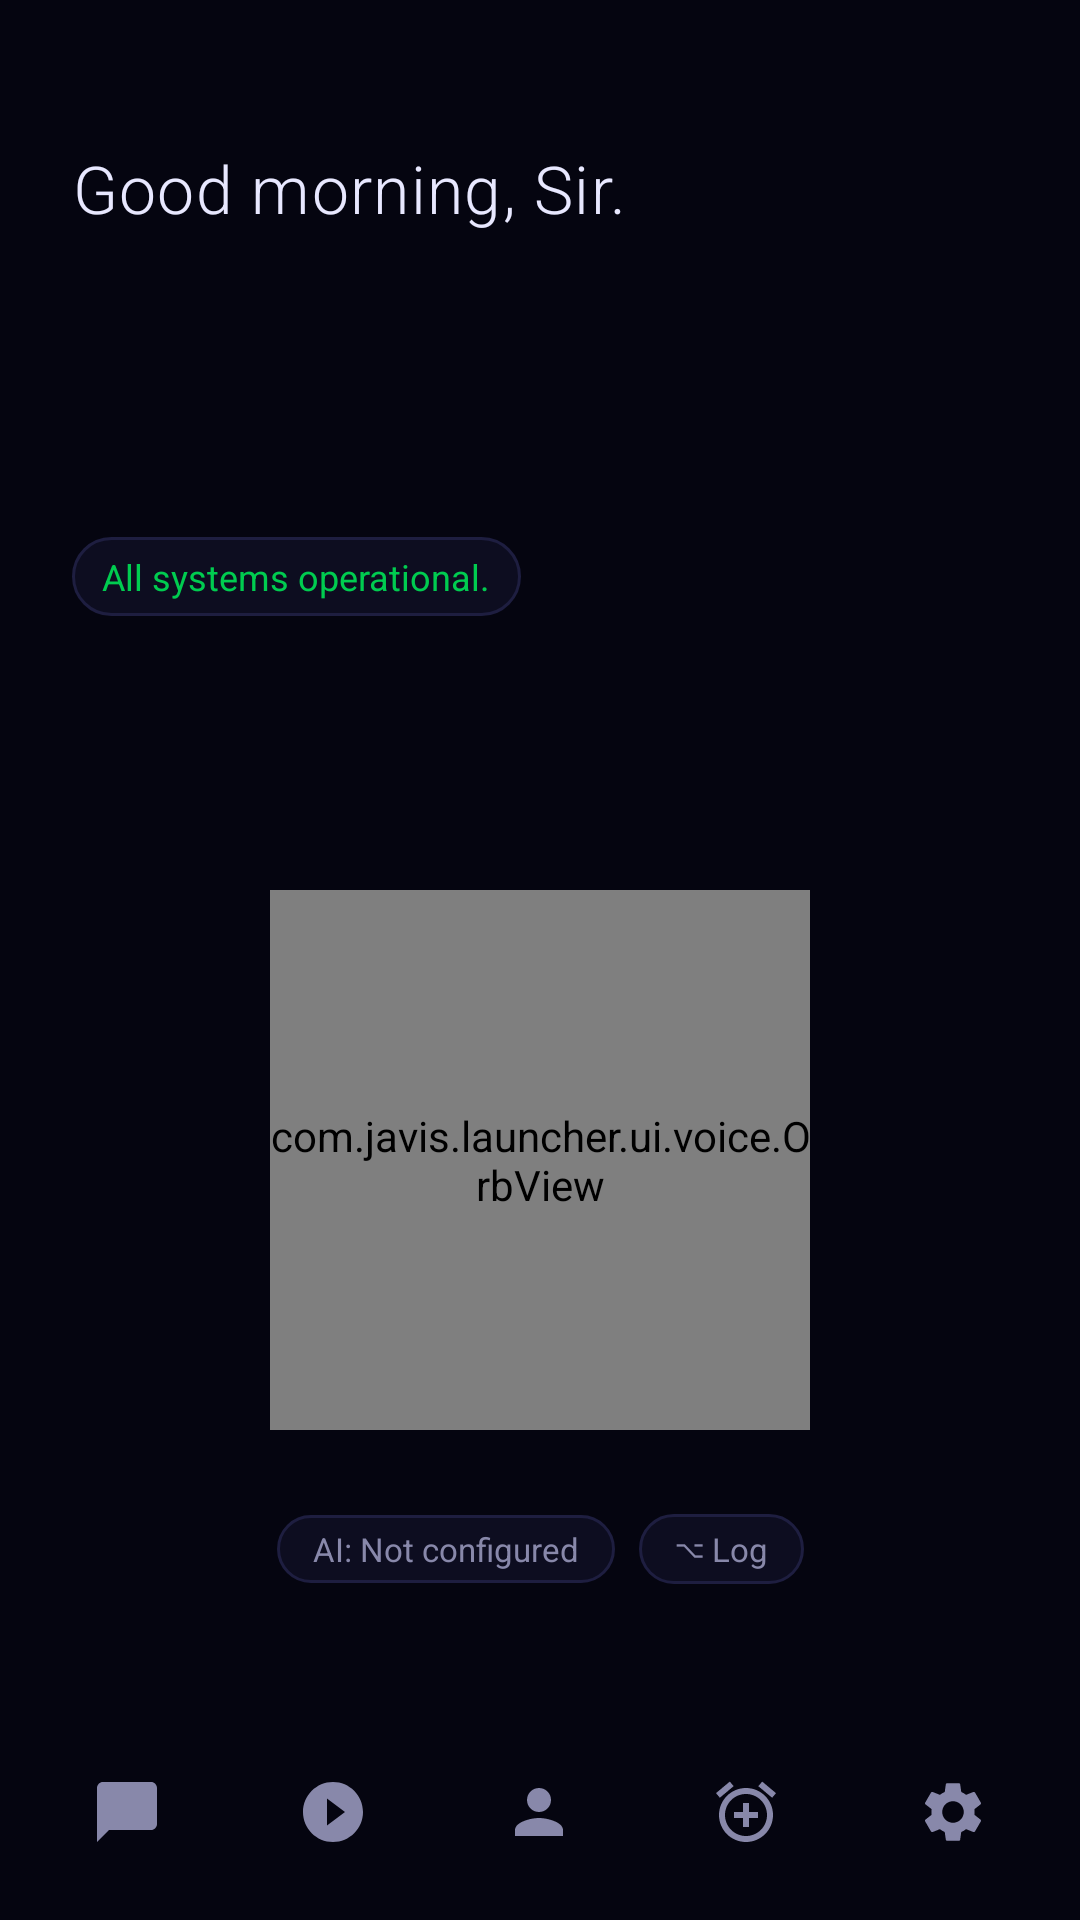

The Android layout XML behind this screen, and the referenced resources:
<!-- AndroidManifest.xml: application theme Theme.JAVIS -->
<!-- res/layout/activity_home.xml -->
<?xml version="1.0" encoding="utf-8"?>
<androidx.constraintlayout.widget.ConstraintLayout
    xmlns:android="http://schemas.android.com/apk/res/android"
    xmlns:app="http://schemas.android.com/apk/res-auto"
    android:layout_width="match_parent"
    android:layout_height="match_parent"
    android:background="@color/javis_bg">

    <ImageView
        android:id="@+id/iv_wallpaper"
        android:layout_width="match_parent"
        android:layout_height="match_parent"
        android:scaleType="centerCrop"
        android:visibility="gone"
        app:layout_constraintBottom_toBottomOf="parent"
        app:layout_constraintEnd_toEndOf="parent"
        app:layout_constraintStart_toStartOf="parent"
        app:layout_constraintTop_toTopOf="parent" />

    <View
        android:layout_width="match_parent"
        android:layout_height="0dp"
        android:background="@color/javis_bg"
        app:layout_constraintTop_toTopOf="parent"
        app:layout_constraintBottom_toTopOf="@id/btn_orb"
        app:layout_constraintStart_toStartOf="parent"
        app:layout_constraintEnd_toEndOf="parent" />

    <LinearLayout
        android:id="@+id/layout_top"
        android:layout_width="match_parent"
        android:layout_height="wrap_content"
        android:orientation="vertical"
        android:paddingHorizontal="24dp"
        android:paddingTop="48dp"
        android:background="@android:color/transparent"
        app:layout_constraintTop_toTopOf="parent"
        app:layout_constraintStart_toStartOf="parent">

        <TextView
            android:id="@+id/tv_greeting"
            android:layout_width="wrap_content"
            android:layout_height="wrap_content"
            android:text="Good morning, Sir."
            android:textColor="@color/javis_text_primary"
            android:textSize="22sp"
            android:fontFamily="sans-serif-light"
            android:letterSpacing="0.02" />

        <TextView
            android:id="@+id/tv_time"
            android:layout_width="wrap_content"
            android:layout_height="wrap_content"
            android:textColor="@color/javis_white"
            android:textSize="56sp"
            android:fontFamily="sans-serif-thin"
            android:letterSpacing="0.05" />

        <TextView
            android:id="@+id/tv_date"
            android:layout_width="wrap_content"
            android:layout_height="wrap_content"
            android:textColor="@color/javis_text_secondary"
            android:textSize="14sp"
            android:letterSpacing="0.02" />

        <TextView
            android:id="@+id/tv_status_line"
            android:layout_width="wrap_content"
            android:layout_height="wrap_content"
            android:layout_marginTop="8dp"
            android:text="All systems operational."
            android:textColor="@color/javis_green"
            android:textSize="12sp"
            android:paddingHorizontal="10dp"
            android:paddingVertical="5dp"
            android:background="@drawable/bg_pill" />
    </LinearLayout>

    <com.javis.launcher.ui.voice.OrbView
        android:id="@+id/btn_orb"
        android:layout_width="180dp"
        android:layout_height="180dp"
        android:clickable="true"
        android:focusable="true"
        app:layout_constraintTop_toBottomOf="@id/layout_top"
        app:layout_constraintBottom_toTopOf="@id/layout_nav"
        app:layout_constraintStart_toStartOf="parent"
        app:layout_constraintEnd_toEndOf="parent" />

    <LinearLayout
        android:id="@+id/layout_status_row"
        android:layout_width="wrap_content"
        android:layout_height="wrap_content"
        android:orientation="horizontal"
        android:gravity="center_vertical"
        app:layout_constraintTop_toBottomOf="@id/btn_orb"
        app:layout_constraintStart_toStartOf="parent"
        app:layout_constraintEnd_toEndOf="parent"
        app:layout_constraintBottom_toTopOf="@id/rv_favorite_apps"
        android:layout_marginBottom="4dp">

        <TextView
            android:id="@+id/tv_provider_status"
            android:layout_width="wrap_content"
            android:layout_height="wrap_content"
            android:text="AI: Not configured"
            android:textColor="@color/javis_text_secondary"
            android:textSize="11sp"
            android:paddingHorizontal="12dp"
            android:paddingVertical="4dp"
            android:background="@drawable/bg_pill" />

        <TextView
            android:id="@+id/btn_command_center"
            android:layout_width="wrap_content"
            android:layout_height="wrap_content"
            android:text="⌥ Log"
            android:textColor="@color/javis_text_secondary"
            android:textSize="11sp"
            android:paddingHorizontal="12dp"
            android:paddingVertical="4dp"
            android:background="@drawable/bg_pill"
            android:layout_marginStart="8dp"
            android:clickable="true"
            android:focusable="true"/>
    </LinearLayout>

    <androidx.recyclerview.widget.RecyclerView
        android:id="@+id/rv_favorite_apps"
        android:layout_width="match_parent"
        android:layout_height="wrap_content"
        android:paddingHorizontal="16dp"
        app:layout_constraintBottom_toTopOf="@id/layout_nav"
        app:layout_constraintStart_toStartOf="parent"
        android:layout_marginBottom="8dp"
        android:background="@android:color/transparent"
        android:clipToPadding="false"/>

    <LinearLayout
        android:id="@+id/layout_nav"
        android:layout_width="match_parent"
        android:layout_height="72dp"
        android:orientation="horizontal"
        android:gravity="center"
        android:background="@color/javis_bg"
        android:elevation="8dp"
        android:paddingHorizontal="8dp"
        app:layout_constraintBottom_toBottomOf="parent"
        app:layout_constraintStart_toStartOf="parent">

        <ImageButton
            android:id="@+id/btn_chat"
            android:layout_width="0dp"
            android:layout_height="match_parent"
            android:layout_weight="1"
            android:background="?attr/selectableItemBackgroundBorderless"
            android:src="@drawable/ic_chat"
            android:tint="@color/javis_text_secondary"
            android:contentDescription="Chat" />

        <ImageButton
            android:id="@+id/btn_memory"
            android:layout_width="0dp"
            android:layout_height="match_parent"
            android:layout_weight="1"
            android:background="?attr/selectableItemBackgroundBorderless"
            android:src="@drawable/ic_memory"
            android:tint="@color/javis_text_secondary"
            android:contentDescription="Memory" />

        <ImageButton
            android:id="@+id/btn_contacts"
            android:layout_width="0dp"
            android:layout_height="match_parent"
            android:layout_weight="1"
            android:background="?attr/selectableItemBackgroundBorderless"
            android:src="@drawable/ic_contacts"
            android:tint="@color/javis_text_secondary"
            android:contentDescription="Contacts" />

        <ImageButton
            android:id="@+id/btn_alarms"
            android:layout_width="0dp"
            android:layout_height="match_parent"
            android:layout_weight="1"
            android:background="?attr/selectableItemBackgroundBorderless"
            android:src="@drawable/ic_alarm"
            android:tint="@color/javis_text_secondary"
            android:contentDescription="Alarms" />

        <ImageButton
            android:id="@+id/btn_settings"
            android:layout_width="0dp"
            android:layout_height="match_parent"
            android:layout_weight="1"
            android:background="?attr/selectableItemBackgroundBorderless"
            android:src="@drawable/ic_settings"
            android:tint="@color/javis_text_secondary"
            android:contentDescription="Settings" />
    </LinearLayout>

</androidx.constraintlayout.widget.ConstraintLayout>
<!-- resources referenced by this layout -->
<resources>
  <color name="javis_bg">#050510</color>
  <color name="javis_green">#00CC50</color>
  <color name="javis_text_primary">#E8E8FF</color>
  <color name="javis_text_secondary">#8888AA</color>
  <color name="javis_white">#F0F0FF</color>
  <!-- drawable bg_pill (drawable) -->
  <?xml version="1.0" encoding="utf-8"?>
  <shape xmlns:android="http://schemas.android.com/apk/res/android">
      <solid android:color="#0D0D20"/>
      <corners android:radius="20dp"/>
      <stroke android:width="1dp" android:color="#1E1E40"/>
  </shape>
  <!-- drawable ic_alarm (drawable) -->
  <?xml version="1.0" encoding="utf-8"?>
  <vector xmlns:android="http://schemas.android.com/apk/res/android"
      android:width="24dp" android:height="24dp"
      android:viewportWidth="24" android:viewportHeight="24">
      <path android:fillColor="#8888AA"
          android:pathData="M22,5.72l-4.6-3.86-1.29,1.53 4.6,3.86L22,5.72zM7.88,3.39L6.6,1.86 2,5.71l1.29,1.53 4.59-3.85zM12,4c-4.97,0-9,4.03-9,9s4.02,9 9,9c4.97,0 9-4.03 9-9s-4.03-9-9-9zm0,16c-3.87,0-7-3.13-7-7s3.13-7 7-7 7,3.13 7,7-3.13,7-7,7zm1-11h-2v3H8v2h3v3h2v-3h3v-2h-3z"/>
  </vector>
  <!-- drawable ic_chat (drawable) -->
  <?xml version="1.0" encoding="utf-8"?>
  <vector xmlns:android="http://schemas.android.com/apk/res/android"
      android:width="24dp" android:height="24dp"
      android:viewportWidth="24" android:viewportHeight="24">
      <path android:fillColor="#8888AA"
          android:pathData="M20,2H4C2.9,2 2,2.9 2,4v18l4-4h14c1.1,0 2-0.9 2-2V4C22,2.9 21.1,2 20,2z"/>
  </vector>
  <!-- drawable ic_contacts (drawable) -->
  <?xml version="1.0" encoding="utf-8"?>
  <vector xmlns:android="http://schemas.android.com/apk/res/android"
      android:width="24dp" android:height="24dp"
      android:viewportWidth="24" android:viewportHeight="24">
      <path android:fillColor="#8888AA"
          android:pathData="M12,12c2.21,0 4-1.79 4-4s-1.79-4-4-4-4,1.79-4,4 1.79,4 4,4zm0,2c-2.67,0-8,1.34-8,4v2h16v-2c0-2.66-5.33-4-8-4z"/>
  </vector>
  <!-- drawable ic_memory (drawable) -->
  <?xml version="1.0" encoding="utf-8"?>
  <vector xmlns:android="http://schemas.android.com/apk/res/android"
      android:width="24dp" android:height="24dp"
      android:viewportWidth="24" android:viewportHeight="24">
      <path android:fillColor="#8888AA"
          android:pathData="M12,2C6.48,2 2,6.48 2,12s4.48,10 10,10 10-4.48 10-10S17.52,2 12,2zm-2,14.5v-9l6,4.5-6,4.5z"/>
  </vector>
  <style name="Theme.JAVIS" parent="Theme.MaterialComponents.DayNight.NoActionBar">
          <item name="colorPrimary">@color/javis_red</item>
          <item name="colorPrimaryVariant">@color/javis_red_bright</item>
          <item name="colorOnPrimary">@color/white</item>
          <item name="colorSecondary">@color/javis_green</item>
          <item name="colorOnSecondary">@color/black</item>
          <item name="android:colorBackground">@color/javis_bg</item>
          <item name="android:textColorPrimary">@color/javis_text_primary</item>
          <item name="android:textColorSecondary">@color/javis_text_secondary</item>
          <item name="android:windowBackground">@color/javis_bg</item>
          <item name="android:statusBarColor">@color/javis_bg</item>
          <item name="android:navigationBarColor">@color/javis_bg</item>
          <item name="android:windowLightStatusBar">false</item>
      </style>
  <color name="javis_red">#0066CC</color>
  <color name="javis_red_bright">#0088FF</color>
  <color name="white">#FFFFFFFF</color>
  <color name="black">#FF000000</color>
</resources>
